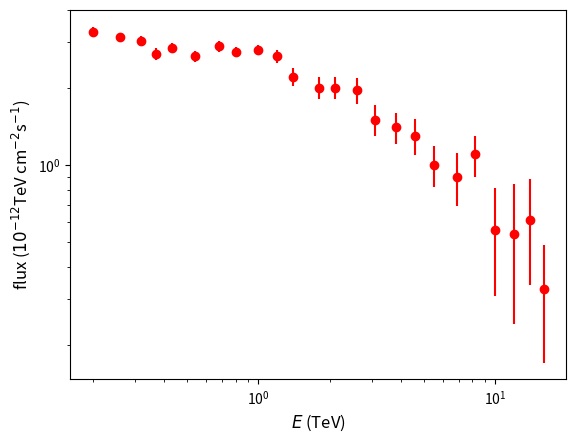

Python code for this plot:
#Datos de rayos gamma

import numpy as np
import matplotlib.pyplot as plt

# Energías
energia = np.array([0.2, 0.26, 0.32, 0.37, 0.43, 0.54, 0.68, 0.8, 1.0, 1.2, 1.4, 1.8,
                    2.1, 2.6, 3.1, 3.8, 4.6, 5.5, 6.9, 8.2, 10., 12., 14., 16.])
# Flujos
flujo_e2 = np.array([3.3, 3.15, 3.04, 2.7, 2.85, 2.65, 2.9, 2.75, 2.8, 2.65, 2.2,
                     2.0, 2.0, 1.95, 1.5, 1.4, 1.3, 1.0, 0.9, 1.1, 0.56, 0.54, 0.61, 0.33])

# Errores estándar
sigma = np.array([0.15, 0.12, 0.13, 0.14, 0.13, 0.13, 0.14, 0.13, 0.13, 0.15, 0.18,
                  0.2, 0.2, 0.22, 0.21, 0.19, 0.21, 0.18, 0.21, 0.2, 0.25, 0.3, 0.27, 0.16])


# Gráfico en log-log
plt.errorbar(energia, flujo_e2, color='red', marker='o', linestyle='None', yerr=sigma)
plt.xscale("log")
plt.yscale("log")
plt.xlabel("$E$ (TeV)", fontsize=12)
plt.ylabel("flux ($10^{-12}$TeV cm$^{-2}$s$^{-1}$)", fontsize=12)
plt.savefig("Flujo_rayosgamma.pdf")
plt.show()